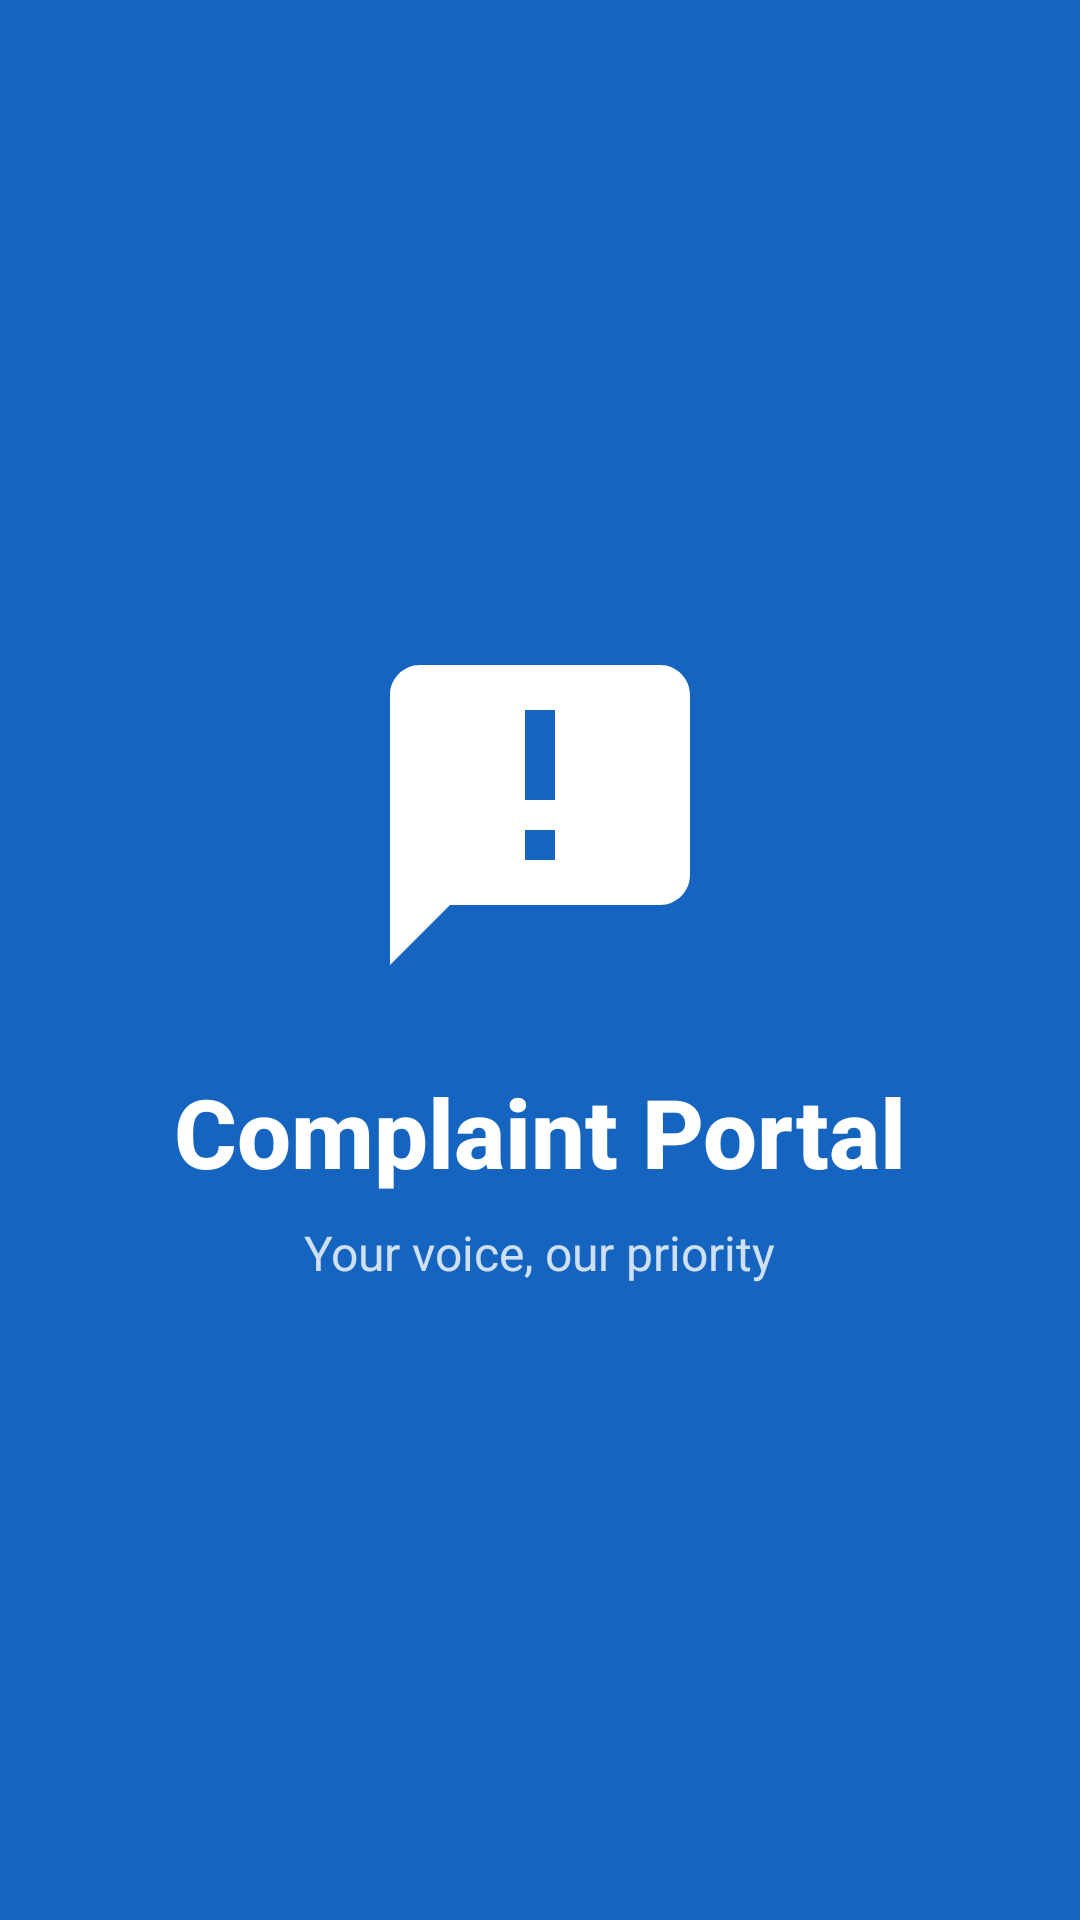

This screen was rendered from an Android layout file. Write that file and the resources it references.
<!-- AndroidManifest.xml: activity theme Theme.Quiz2_ComplaintApp.Splash -->
<!-- res/layout/activity_splash.xml -->
<?xml version="1.0" encoding="utf-8"?>
<androidx.constraintlayout.widget.ConstraintLayout
    xmlns:android="http://schemas.android.com/apk/res/android"
    xmlns:app="http://schemas.android.com/apk/res-auto"
    android:layout_width="match_parent"
    android:layout_height="match_parent"
    android:background="@color/primary">

    <ImageView
        android:id="@+id/ivLogo"
        android:layout_width="120dp"
        android:layout_height="120dp"
        android:src="@drawable/ic_complaint"
        android:tint="@color/white"
        app:layout_constraintBottom_toTopOf="@id/tvAppName"
        app:layout_constraintEnd_toEndOf="parent"
        app:layout_constraintStart_toStartOf="parent"
        app:layout_constraintTop_toTopOf="parent"
        app:layout_constraintVertical_chainStyle="packed"
        android:layout_marginBottom="24dp"/>

    <TextView
        android:id="@+id/tvAppName"
        android:layout_width="wrap_content"
        android:layout_height="wrap_content"
        android:text="Complaint Portal"
        android:textSize="32sp"
        android:textStyle="bold"
        android:textColor="@color/white"
        android:fontFamily="sans-serif-medium"
        app:layout_constraintBottom_toTopOf="@id/tvTagline"
        app:layout_constraintEnd_toEndOf="parent"
        app:layout_constraintStart_toStartOf="parent"
        app:layout_constraintTop_toBottomOf="@id/ivLogo"
        android:layout_marginBottom="8dp"/>

    <TextView
        android:id="@+id/tvTagline"
        android:layout_width="wrap_content"
        android:layout_height="wrap_content"
        android:text="Your voice, our priority"
        android:textSize="16sp"
        android:textColor="#CCFFFFFF"
        app:layout_constraintBottom_toBottomOf="parent"
        app:layout_constraintEnd_toEndOf="parent"
        app:layout_constraintStart_toStartOf="parent"
        app:layout_constraintTop_toBottomOf="@id/tvAppName"/>

    <ProgressBar
        android:layout_width="wrap_content"
        android:layout_height="wrap_content"
        android:indeterminateTint="@color/white"
        app:layout_constraintBottom_toBottomOf="parent"
        app:layout_constraintEnd_toEndOf="parent"
        app:layout_constraintStart_toStartOf="parent"
        android:layout_marginBottom="60dp"/>

</androidx.constraintlayout.widget.ConstraintLayout>
<!-- resources referenced by this layout -->
<resources>
  <color name="primary">#1565C0</color>
  <color name="white">#FFFFFF</color>
  <!-- drawable ic_complaint (drawable) -->
  <vector xmlns:android="http://schemas.android.com/apk/res/android"
      android:width="24dp"
      android:height="24dp"
      android:viewportWidth="24"
      android:viewportHeight="24">
      <path
          android:fillColor="#FFFFFF"
          android:pathData="M20,2H4C2.9,2 2,2.9 2,4v18l4,-4h14c1.1,0 2,-0.9 2,-2V4C22,2.9 21.1,2 20,2zM13,11h-2V5h2V11zM13,15h-2v-2h2V15z"/>
  </vector>
  <style name="Theme.Quiz2_ComplaintApp.Splash" parent="Theme.Quiz2_ComplaintApp">
          <item name="android:windowBackground">@color/primary</item>
          <item name="android:statusBarColor">@color/primary_dark</item>
      </style>
  <style name="Theme.Quiz2_ComplaintApp" parent="Theme.MaterialComponents.DayNight.NoActionBar">
          <item name="colorPrimary">@color/primary</item>
          <item name="colorPrimaryVariant">@color/primary_dark</item>
          <item name="colorOnPrimary">@color/white</item>
          <item name="colorSecondary">@color/accent</item>
          <item name="colorOnSecondary">@color/white</item>
          <item name="android:colorBackground">@color/background</item>
          <item name="android:windowBackground">@color/background</item>
          <item name="windowActionBar">false</item>
          <item name="windowNoTitle">true</item>
      </style>
  <color name="primary_dark">#0D47A1</color>
  <color name="accent">#FF6F00</color>
  <color name="background">#F5F7FA</color>
</resources>
